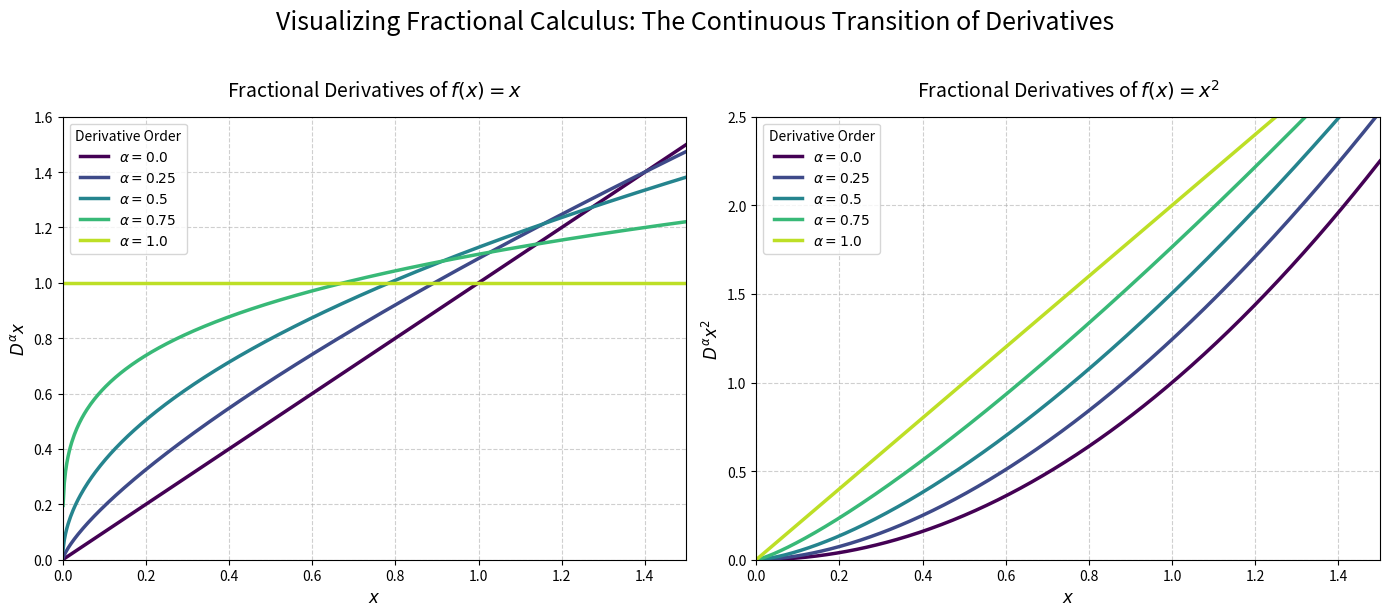

Generate this figure with matplotlib:
import numpy as np
import matplotlib.pyplot as plt
from scipy.special import gamma

# Define the x domain (start slightly above 0 to avoid 0^0 edge cases)
x = np.linspace(0.001, 1.5, 500)

# Function to compute the fractional derivative of x^k
def frac_deriv_power(x, k, alpha):
    return (gamma(k + 1) / gamma(k - alpha + 1)) * x**(k - alpha)

# Set up the figure
fig, (ax1, ax2) = plt.subplots(1, 2, figsize=(14, 6))

# Define the fractional orders (from 0 to 1) and color map
alphas = [0.0, 0.25, 0.5, 0.75, 1.0]
colors = plt.cm.viridis(np.linspace(0, 0.9, len(alphas)))

# --- Subplot 1: f(x) = x ---
for a, c in zip(alphas, colors):
    y = frac_deriv_power(x, 1, a)
    ax1.plot(x, y, label=rf'$\alpha = {a}$', color=c, lw=2.5)

ax1.set_title(r"Fractional Derivatives of $f(x) = x$", fontsize=14, pad=15)
ax1.set_xlabel("$x$", fontsize=12)
ax1.set_ylabel(r"$D^\alpha x$", fontsize=12)
ax1.legend(title="Derivative Order", fontsize=10)
ax1.grid(True, linestyle='--', alpha=0.6)
ax1.set_xlim(0, 1.5)
ax1.set_ylim(0, 1.6)

# --- Subplot 2: f(x) = x^2 ---
for a, c in zip(alphas, colors):
    y = frac_deriv_power(x, 2, a)
    ax2.plot(x, y, label=rf'$\alpha = {a}$', color=c, lw=2.5)

ax2.set_title(r"Fractional Derivatives of $f(x) = x^2$", fontsize=14, pad=15)
ax2.set_xlabel("$x$", fontsize=12)
ax2.set_ylabel(r"$D^\alpha x^2$", fontsize=12)
ax2.legend(title="Derivative Order", fontsize=10)
ax2.grid(True, linestyle='--', alpha=0.6)
ax2.set_xlim(0, 1.5)
ax2.set_ylim(0, 2.5)

# Layout and styling
plt.suptitle("Visualizing Fractional Calculus: The Continuous Transition of Derivatives", fontsize=18, y=1.02)
plt.tight_layout()
plt.show()
